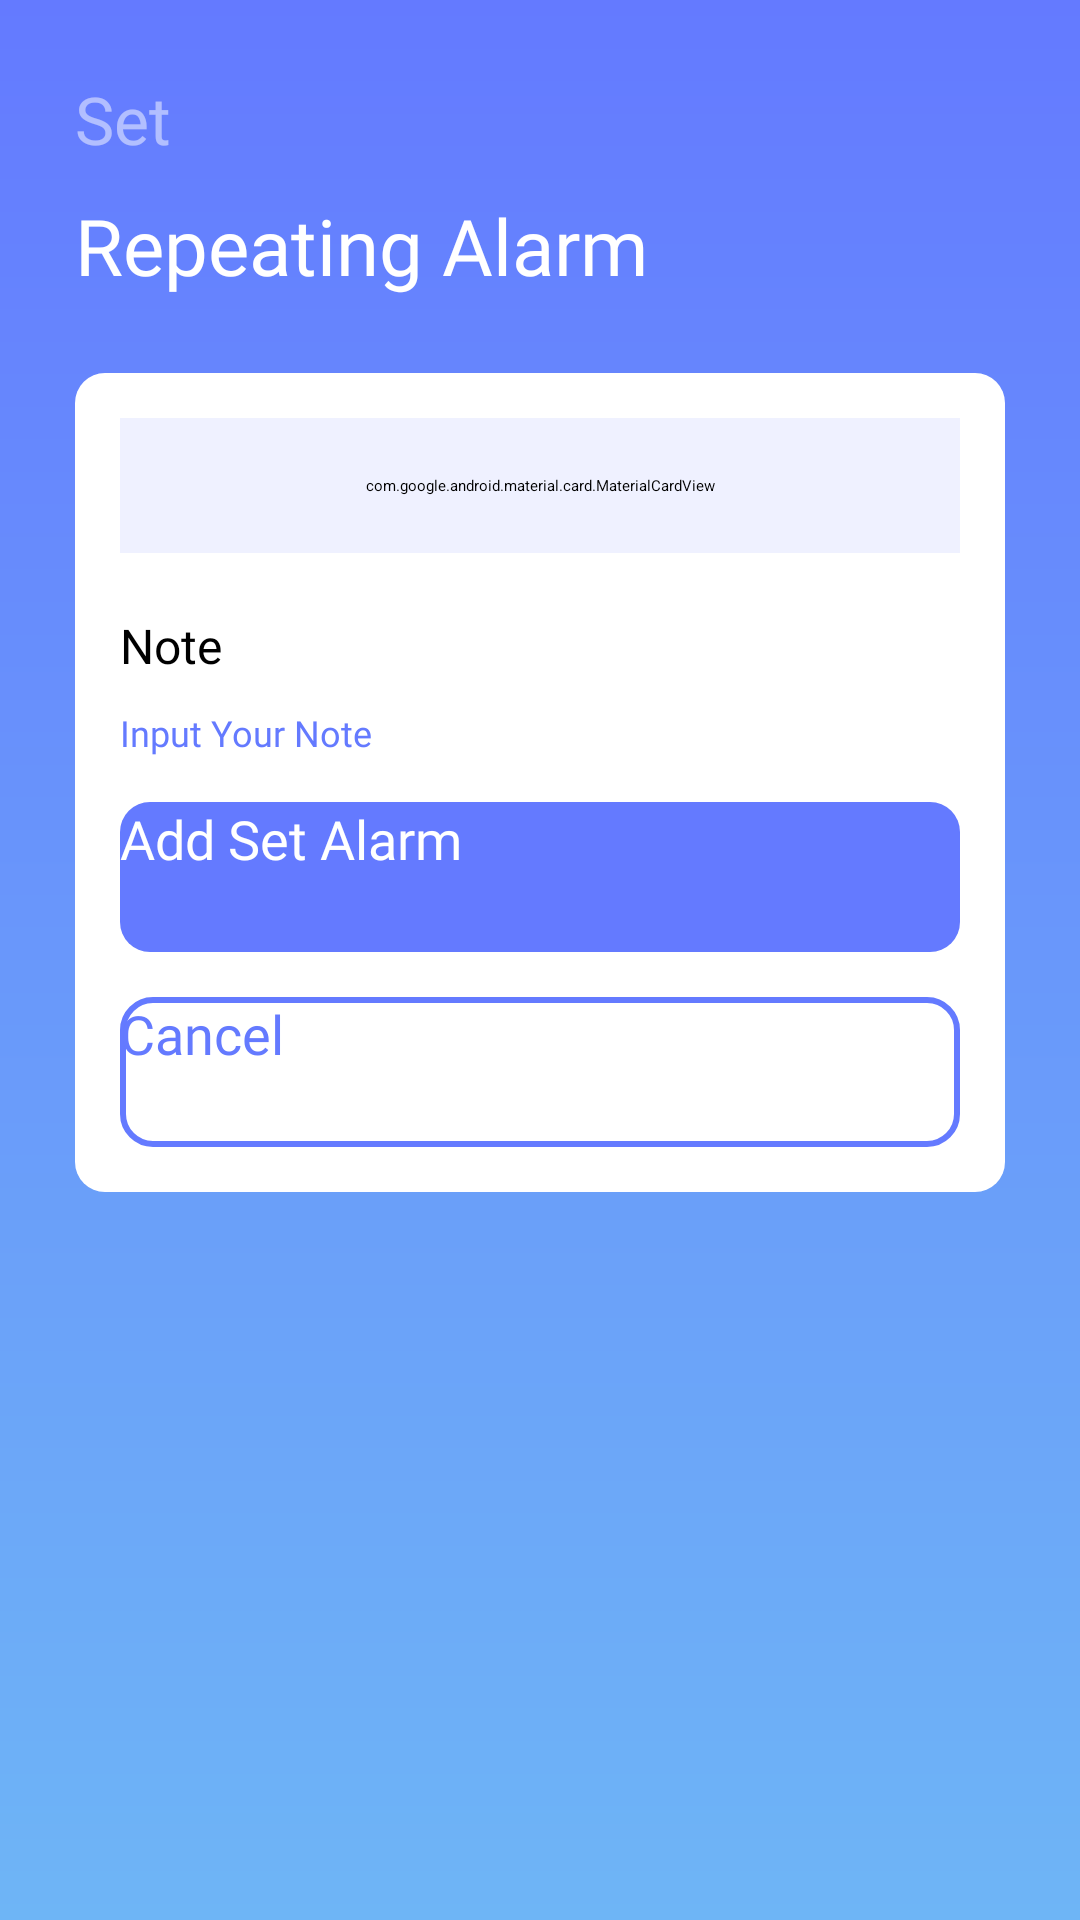

Android layout source for this screen:
<!-- AndroidManifest.xml: application theme Theme.SmartAlarm -->
<!-- res/layout/activity_repeating_alarm.xml -->
<?xml version="1.0" encoding="utf-8"?>
<androidx.constraintlayout.widget.ConstraintLayout
    xmlns:android="http://schemas.android.com/apk/res/android"
    xmlns:tools="http://schemas.android.com/tools"
    xmlns:app="http://schemas.android.com/apk/res-auto"
    android:layout_width="match_parent"
    android:layout_height="match_parent"
    android:background="@drawable/bg_gradient"
    tools:context=".RepeatingAlarmActivity">

    <TextView
        android:id="@+id/tv_set"
        android:layout_width="wrap_content"
        android:layout_height="wrap_content"
        app:layout_constraintTop_toTopOf="parent"
        app:layout_constraintStart_toStartOf="parent"
        android:layout_margin="25dp"
        android:text="@string/txt_set"
        android:textSize="22sp"
        android:textColor="@color/text_gray"
        android:fontFamily="@font/rubik_medium"/>

    <TextView
        android:id="@+id/tv_one_time_alarm"
        android:layout_width="wrap_content"
        android:layout_height="wrap_content"
        android:text="Repeating Alarm"
        android:textColor="@color/white"
        android:textSize="26sp"
        android:fontFamily="@font/rubik_medium"
        android:layout_marginTop="10dp"
        app:layout_constraintTop_toBottomOf="@+id/tv_set"
        app:layout_constraintStart_toStartOf="@+id/tv_set"/>

    <ImageView
        android:layout_width="wrap_content"
        android:layout_height="wrap_content"
        android:src="@drawable/ic_repeating"
        android:layout_marginEnd="25dp"
        app:layout_constraintEnd_toEndOf="parent"
        app:layout_constraintTop_toTopOf="@id/tv_set"
        app:layout_constraintBottom_toBottomOf="@id/tv_one_time_alarm"
        android:contentDescription="@string/image_icon_one_time_alarm"/>

    <androidx.constraintlayout.widget.ConstraintLayout
        android:layout_width="match_parent"
        android:layout_height="wrap_content"
        android:background="@drawable/bg_rounded_white"
        android:layout_margin="25dp"
        android:padding="15dp"
        app:layout_constraintTop_toBottomOf="@id/tv_one_time_alarm">

        <com.google.android.material.card.MaterialCardView
            android:id="@+id/cv_time_one_time"
            android:layout_width="match_parent"
            android:layout_height="45dp"
            app:cardCornerRadius="10dp"
            android:orientation="horizontal"
            android:backgroundTint="@color/lightBlue"
            app:layout_constraintTop_toTopOf="parent">

            <TextView
                android:id="@+id/tv_once_time_repeating"
                android:layout_width="wrap_content"
                android:layout_height="wrap_content"
                android:maxLines="1"
                android:text="@string/txt_time"
                android:textColor="@color/black"
                android:textSize="15sp"
                android:fontFamily="@font/rubik_regular"
                android:layout_gravity="center_vertical"
                android:layout_marginStart="15dp"/>

            <Button
                android:id="@+id/btn_set_time_repeating"
                android:layout_width="95dp"
                android:layout_height="40dp"
                android:layout_marginEnd="15dp"
                android:text="@string/txt_set_time"
                android:textSize="11sp"
                android:textAllCaps="false"
                android:backgroundTint="@color/blueText"
                android:layout_gravity="end|center_vertical"/>

        </com.google.android.material.card.MaterialCardView>

        <TextView
            android:id="@+id/tv_note_one_time"
            android:layout_width="wrap_content"
            android:layout_height="wrap_content"
            android:text="@string/txt_note"
            android:textColor="@color/black"
            android:textSize="16sp"
            android:fontFamily="@font/rubik_medium"
            android:layout_marginTop="20dp"
            app:layout_constraintStart_toStartOf="parent"
            app:layout_constraintTop_toBottomOf="@id/cv_time_one_time"/>

        <EditText
            android:id="@+id/edt_note"
            android:layout_width="match_parent"
            android:layout_height="wrap_content"
            android:hint="@string/txt_input_your_note"
            android:textSize="12sp"
            android:layout_marginTop="10dp"
            android:fontFamily="@font/rubik_regular"
            android:backgroundTint="#647aff"
            android:textColor="@color/blueText"
            android:autofillHints="Alarm Now"
            android:inputType="text"
            app:layout_constraintTop_toBottomOf="@id/tv_note_one_time"/>

        <androidx.appcompat.widget.AppCompatButton
            android:id="@+id/btn_add"
            android:layout_width="match_parent"
            android:layout_height="50dp"
            android:layout_marginTop="15dp"
            android:fontFamily="@font/rubik_medium"
            android:textSize="18sp"
            android:text="@string/txt_add_set_alarm"
            android:textAllCaps="false"
            android:textColor="@color/white"
            android:background="@drawable/bg_rounded_blue"
            app:layout_constraintTop_toBottomOf="@id/edt_note"/>

        <androidx.appcompat.widget.AppCompatButton
            android:id="@+id/btn_cancel"
            android:layout_width="match_parent"
            android:layout_height="50dp"
            android:layout_marginTop="15dp"
            android:fontFamily="@font/rubik_medium"
            android:textSize="18sp"
            android:text="@string/txt_cancel"
            android:textAllCaps="false"
            android:textColor="@color/blueText"
            android:background="@drawable/bg_rounded_white_stroke"
            app:layout_constraintTop_toBottomOf="@id/btn_add"/>

    </androidx.constraintlayout.widget.ConstraintLayout>

  </androidx.constraintlayout.widget.ConstraintLayout>
<!-- resources referenced by this layout -->
<resources>
  <color name="black">#FF000000</color>
  <color name="blueText">#647aff</color>
  <color name="lightBlue">#eff1ff</color>
  <color name="text_gray">#80ffffff</color>
  <color name="white">#FFFFFFFF</color>
  <!-- drawable bg_gradient (drawable) -->
  <?xml version="1.0" encoding="utf-8"?>
  <shape
      xmlns:android="http://schemas.android.com/apk/res/android">
      <gradient
          android:angle="90"
          android:endColor="#647aff"
          android:startColor="#6eb5f6"
          android:type="linear"/>
  </shape>
  <!-- drawable bg_rounded_blue (drawable) -->
  <?xml version="1.0" encoding="utf-8"?>
  <shape
      xmlns:android="http://schemas.android.com/apk/res/android">
      <solid
          android:color="@color/blueText"/>
      <corners
          android:radius="10dp"/>
  
  </shape>
  <!-- drawable bg_rounded_white (drawable) -->
  <?xml version="1.0" encoding="utf-8"?>
  <shape
      xmlns:android="http://schemas.android.com/apk/res/android">
      <solid
          android:color="@color/white"/>
  
      <corners
          android:radius="10dp"/>
  
  </shape>
  <!-- drawable bg_rounded_white_stroke (drawable) -->
  <?xml version="1.0" encoding="utf-8"?>
  <shape
      xmlns:android="http://schemas.android.com/apk/res/android">
      <corners
          android:radius="10dp"/>
      <solid
          android:color="@color/white"/>
      <stroke
          android:width="2dp"
          android:color="@color/blueText"/>
  
  </shape>
  <string name="image_icon_one_time_alarm">Image Icon One Time Alarm</string>
  <string name="txt_add_set_alarm">Add Set Alarm</string>
  <string name="txt_cancel">Cancel</string>
  <string name="txt_input_your_note">Input Your Note</string>
  <string name="txt_note">Note</string>
  <string name="txt_set">Set</string>
  <string name="txt_set_time">Set Time</string>
  <string name="txt_time">Time</string>
  <style name="Theme.SmartAlarm" parent="Theme.MaterialComponents.DayNight.NoActionBar">
          
          <item name="colorPrimary">@color/purple_200</item>
          <item name="colorPrimaryVariant">@color/purple_700</item>
          <item name="colorOnPrimary">@color/black</item>
          
          <item name="colorSecondary">@color/appBar</item>
          <item name="colorSecondaryVariant">@color/teal_200</item>
          <item name="colorOnSecondary">@color/black</item>
          
          <item name="android:statusBarColor" tools:targetApi="l">?attr/colorPrimaryVariant</item>
          
      </style>
  <color name="purple_200">#FFBB86FC</color>
  <color name="purple_700">#FF3700B3</color>
  <color name="appBar">#647aff</color>
  <color name="teal_200">#FF03DAC5</color>
</resources>
